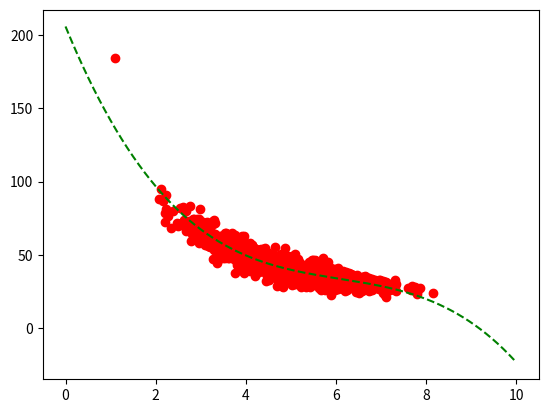

Source code (Python):
import numpy as np
import matplotlib.pyplot as plt
from scipy import stats

#First we'll generate some random data across a normal distribution (so we have something that should reasonably fit a model)

x = np.random.normal(5, 1, 2000)
y = np.random.normal(200, 20, 2000) / x

#Plot it to see what it looks like
#plt.scatter(x, y)
#plt.show()

#Slice the data into train and test arrays
train_x = x[:1600]
train_y = y[:1600]
test_x = x[400:]
test_y = y[400:]

#plt.scatter(train_x, train_y)
#plt.show()
#plt.scatter(test_x, test_y)
#plt.show()

# Calculate a linear regression to see if it fits our data
slope, intercept, r, p, std_err = stats.linregress(train_x, train_y)

def findY(x):
    return slope * x + intercept


# Cool aspect of Python here - we can pass a sequence into a function that accepts a value
# and it'll process the whole sequence and return a list
model = findY(train_x)

#
#plt.scatter(train_x, train_y)
#plt.plot(train_x, model)
#plt.show()

# Output r-squared for our linear regression (calculated by the linregress function)
#print(r**2)

# find and output the r-squared when applying our test data to the same linear regression
model_test = list(findY(test_x))
corr = np.corrcoef(test_y, model_test)
#print(corr**2)

# This generally shows a significant difference between train and test
# Also, a sight test shows this scatter plot isn't linear

# we setted on a cubic function after a square function didn't work well.
# both deviate significantly outside of the range of our actual data
model = np.poly1d(np.polyfit(train_x, train_y, 3))

#Generate a curve that goes beyond our data to see what it does if our X values range further
polyline = np.linspace(0, 10, 400)

plt.scatter(train_x, train_y, c="r")
plt.plot(polyline, model(polyline), 'g--')
plt.show()

corr = np.corrcoef(train_y, model(train_x))
print(corr ** 2)

corr = np.corrcoef(test_y, model(test_y))
print(corr ** 2)

# generate some new data (see if our solution is "predictive" -- which it should be since this is
# a generated correlation)
x = np.random.normal(5, 1, 200)
y = np.random.normal(200, 20, 200) / x


corr = np.corrcoef(y, model(y))
print(corr ** 2)